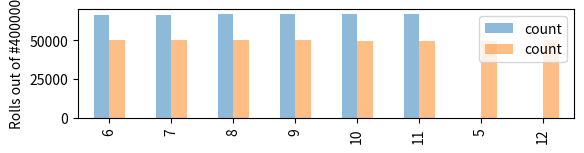

Recreate this plot in Python.
import random
import matplotlib.pyplot as plt
from pandas import DataFrame, concat


def get_damage(dmg_dice):
    damage = 0
    for dice in dmg_dice:
        if len(dice) == 3:
            num, dmg, mod = dice
        else:
            num, dmg = dice
            mod = 0

        for _ in range(num):
            damage += random.randint(1, dmg) + mod

    return damage


def dice_to_string(dice, inc_mod=True):
    ret_str = f"{dice[0]}d{dice[1]}"
    if inc_mod and len(dice) == 3:
        ret_str += f" + {dice[2]}"
    return ret_str


def dice_list_to_string(dice_list):
    modifier_sum = 0
    for dice in dice_list:
        if len(dice) == 3:
            modifier_sum += dice[2]

    dice_list_str = [dice_to_string(d, False) for d in dice_list]
    dice_list_str = " + ".join(dice_list_str)

    if modifier_sum > 0:
        dice_list_str += " + " + str(modifier_sum)
    return dice_list_str


def simul_plot(fig, num_rolls=1000, num_plots=1, sub_plot=1):

    roll_dice = CONFIGS["comp_1"]["roll_dice"]
    all_comp_1_rolls = []
    for _ in range(num_rolls):
        all_comp_1_rolls.append(get_damage(roll_dice))

    roll_dice = CONFIGS["comp_2"]["roll_dice"]
    all_comp_2_rolls = []
    for _ in range(num_rolls):
        all_comp_2_rolls.append(get_damage(roll_dice))

    comp_1_name = (
        CONFIGS["comp_1"]["name"]
        + ": "
        + dice_list_to_string(CONFIGS["comp_1"]["roll_dice"])
    )
    comp_2_name = (
        CONFIGS["comp_2"]["name"]
        + ": "
        + dice_list_to_string(CONFIGS["comp_2"]["roll_dice"])
    )
    df_hb = DataFrame(all_comp_1_rolls, columns=[comp_1_name])
    df_og = DataFrame(all_comp_2_rolls, columns=[comp_2_name])

    s1 = df_hb[comp_1_name].value_counts().sort_index().to_frame()
    s2 = df_og[comp_2_name].value_counts().sort_index().to_frame()
    occ_df = concat([s1, s2], axis=1,).fillna(0)

    ax = fig.add_subplot(3, 1, sub_plot)
    occ_df.plot(kind="bar", stacked=False, alpha=0.5, ax=ax)

    plt.ylabel(f"Rolls out of #{num_rolls}")
    plt.legend(loc="upper right")


# Corresponds to
# Mace + 1 : 1d6 + 5
# Crossbow + 1 : 1d8 + 4
CONFIGS = {
    "comp_1": {"name": "Mace + 1", "roll_dice": [(1, 6, 5)]},
    "comp_2": {"name": "Crossbow + 1", "roll_dice": [(1, 8, 4)]},
}


fig = plt.figure()
num_rolls = 400000
num_plots = 3

simul_plot(fig, num_rolls, num_plots, 1)

plt.show()
